Image classification data set "SAR" (danfye/01SAR_HROS on GitHub). Class labels (10): photovoltaic, airplane, beach, bridge, crosswalk, golf course, oil tank, river, runway, ship.

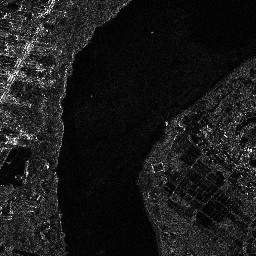
Label: river

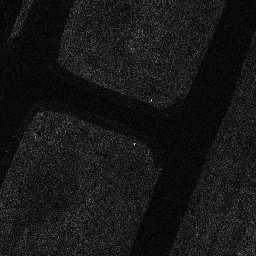
Label: runway

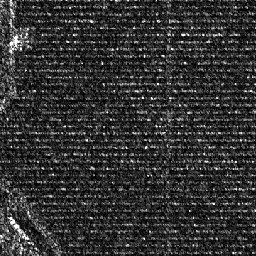
Label: photovoltaic

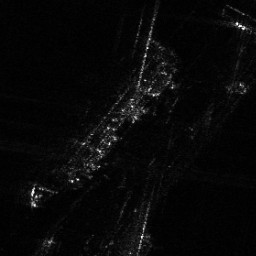
Label: ship

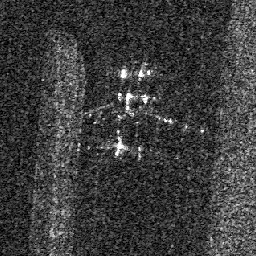
Label: airplane

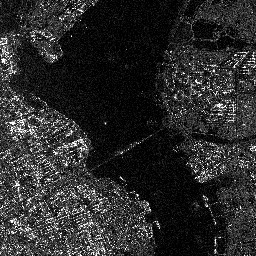
Label: bridge
